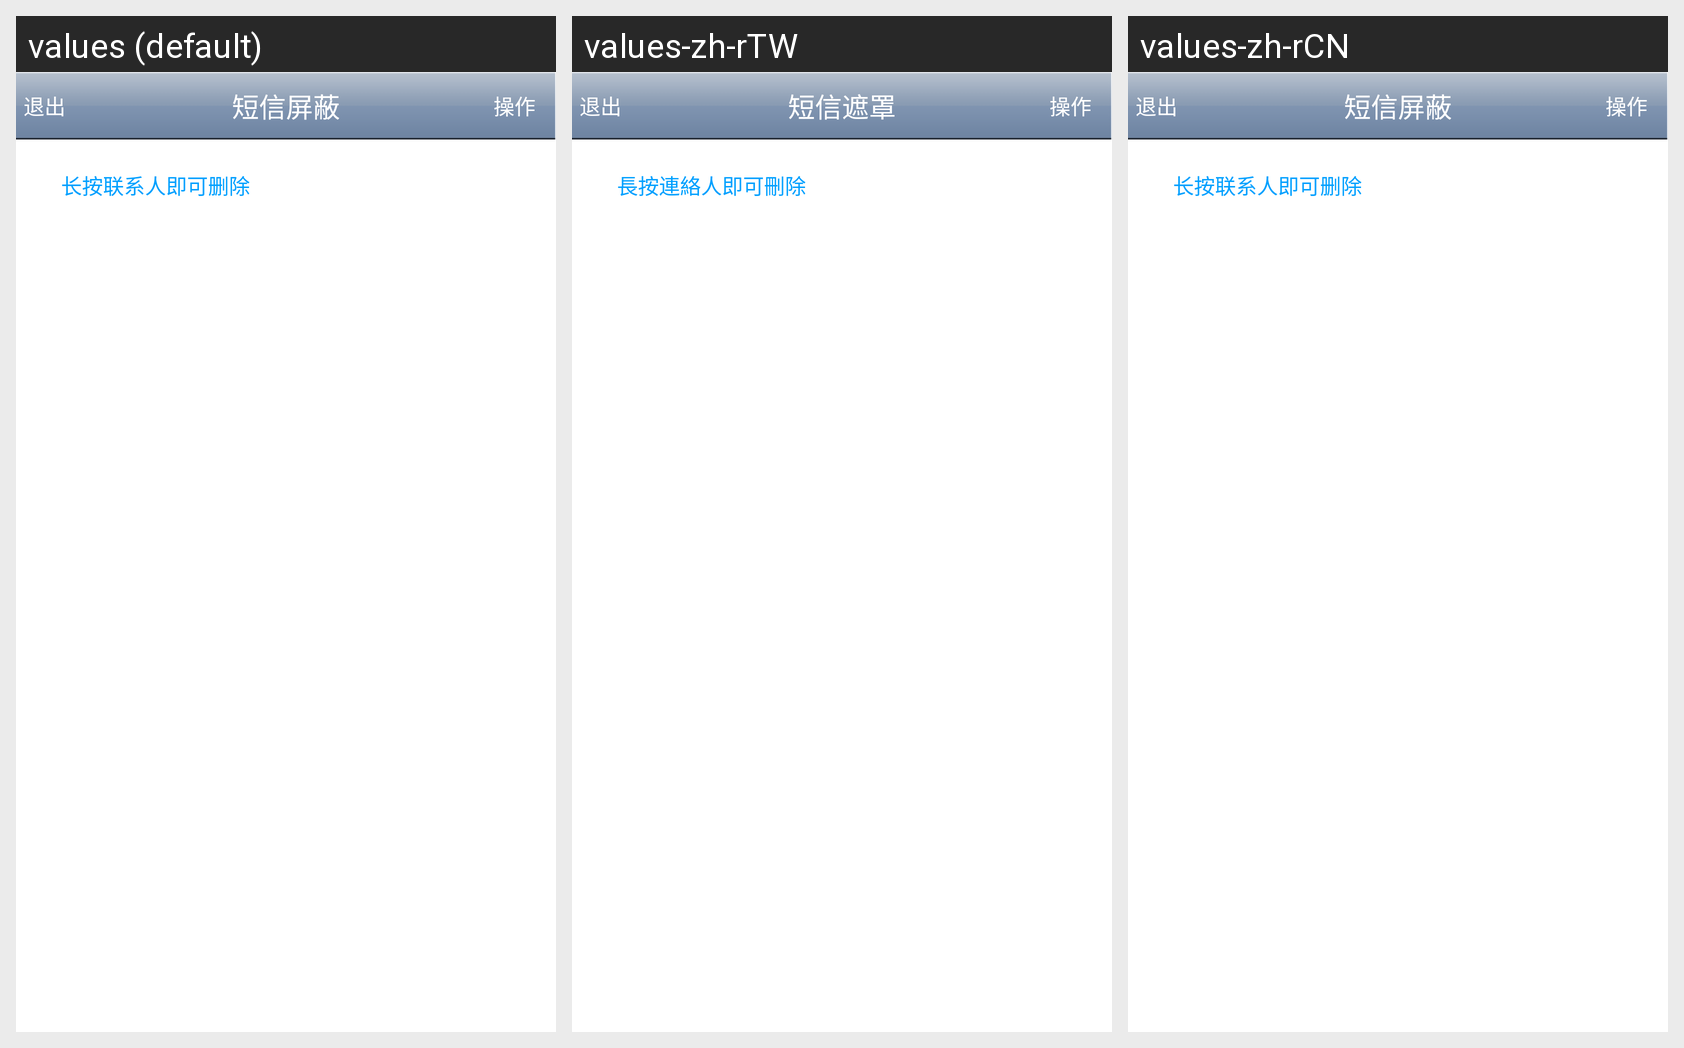

The same Android screen rendered under several of its app's locales, left to right. List the strings drawn on it with the default value and each locale's translation.
Android screen res/layout/tab_activity_sms.xml rendered under 3 locales, left to right: values (default), values-zh-rTW, values-zh-rCN. Device: Nexus 5 (rendered at 1080×1920; each locale shown at half size, 540×960, under a caption strip naming it); theme AppTheme.
Strings drawn on this screen, with the default value and each locale's value (text and hints the layout hard-codes, and strings that could not be matched under every locale, appear in the picture but are not listed):

str_exit
  values: 退出
  values-zh-rTW: 退出
  values-zh-rCN: 退出

tab_sms
  values: 短信屏蔽
  values-zh-rTW: 短信遮罩
  values-zh-rCN: 短信屏蔽

str_opera
  values: 操作
  values-zh-rTW: 操作
  values-zh-rCN: 操作

how_deleteitem
  values: 长按联系人即可删除
  values-zh-rTW: 長按連絡人即可刪除
  values-zh-rCN: 长按联系人即可删除
